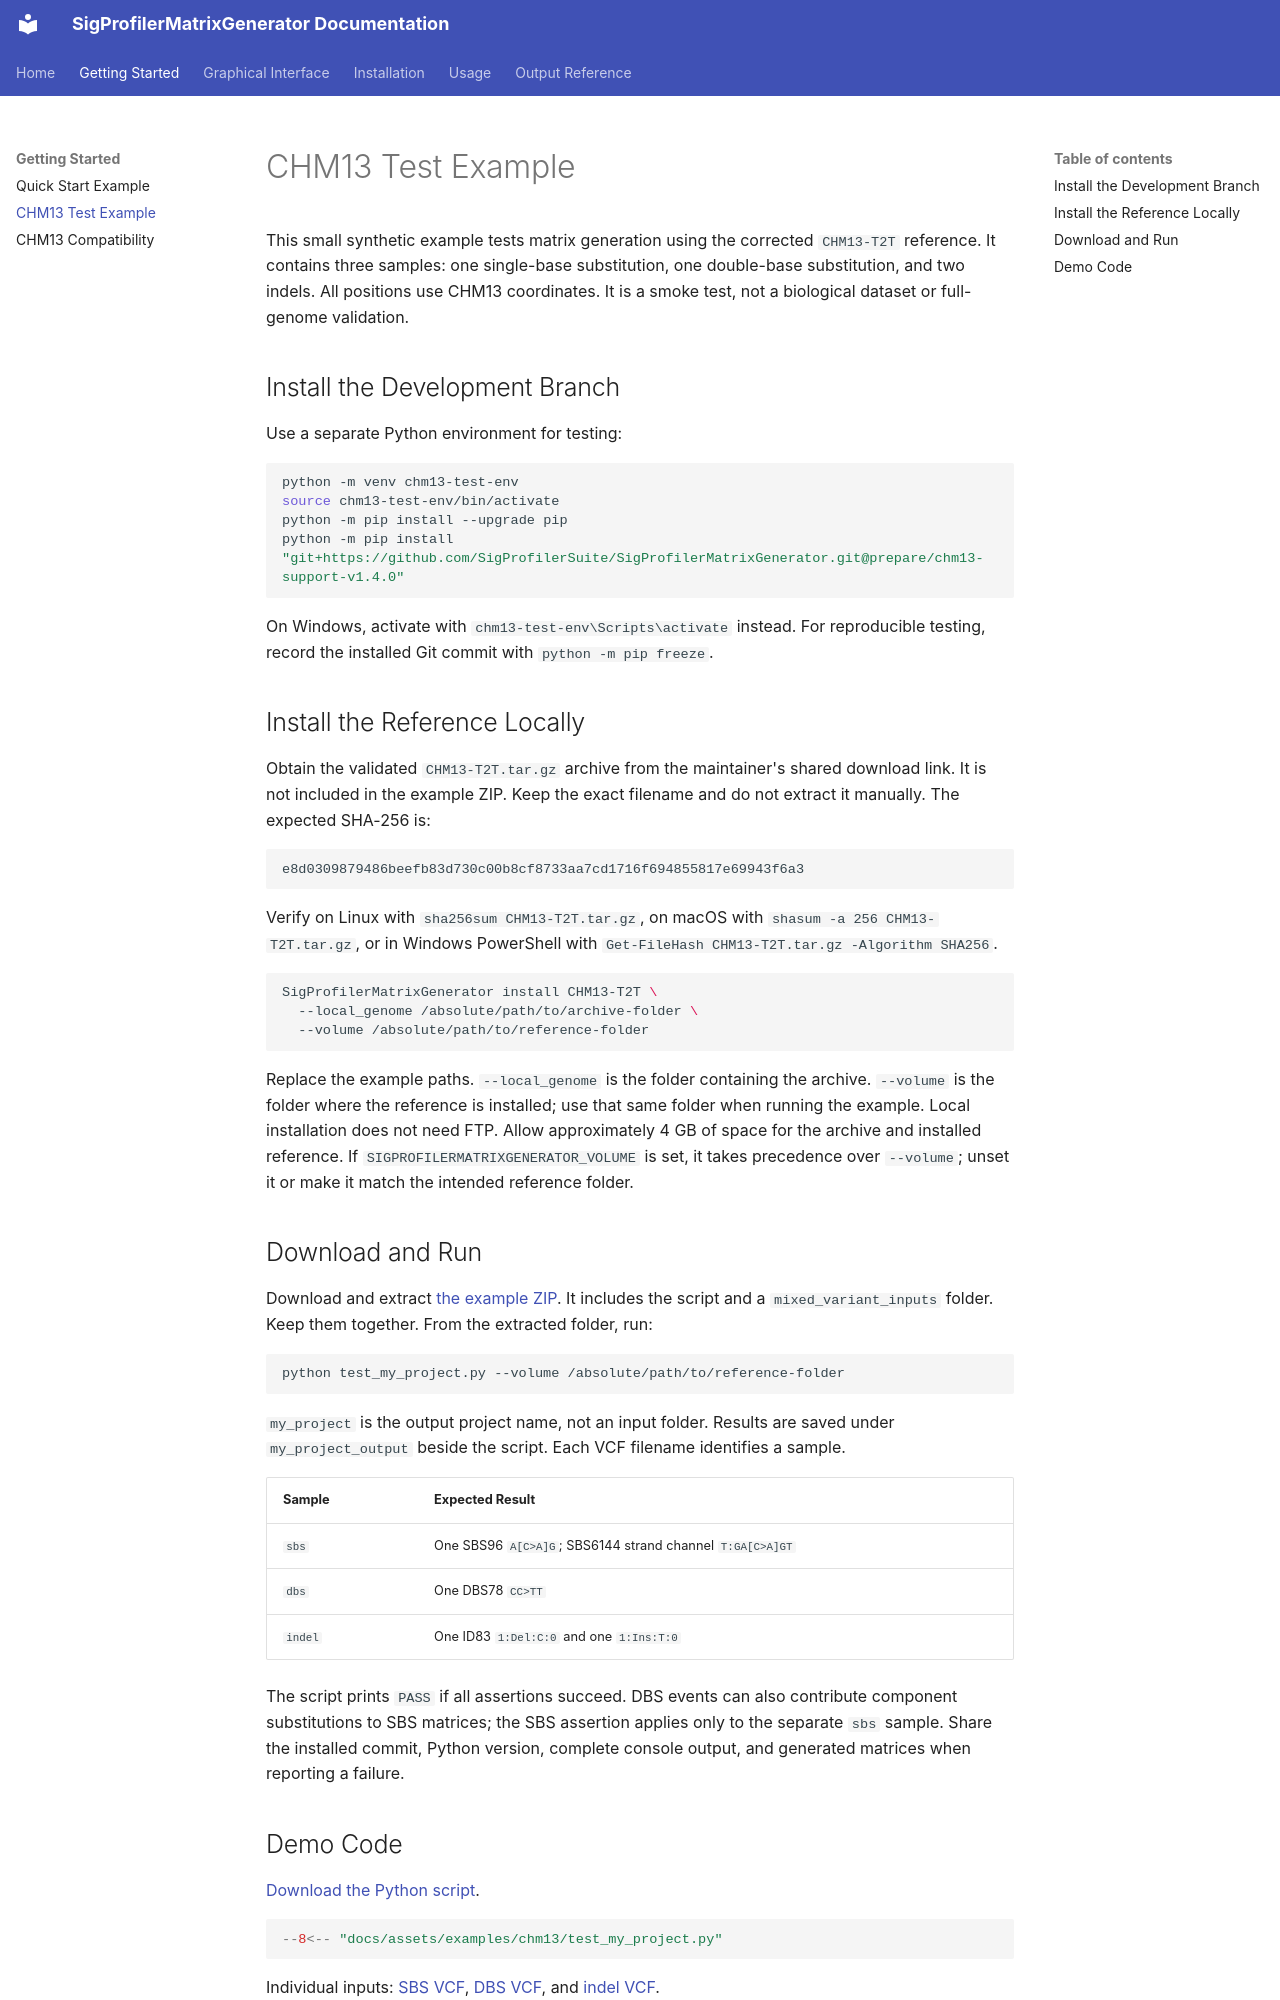

repository: SigProfilerSuite/SigProfilerMatrixGenerator · page: CHM13-Test-Example.html · generator: mkdocs

# CHM13 Test Example

This small synthetic example tests matrix generation using the corrected
`CHM13-T2T` reference. It contains three samples: one single-base substitution,
one double-base substitution, and two indels. All positions use CHM13 coordinates.
It is a smoke test, not a biological dataset or full-genome validation.

## Install the Development Branch

Use a separate Python environment for testing:

```bash
python -m venv chm13-test-env
source chm13-test-env/bin/activate
python -m pip install --upgrade pip
python -m pip install "git+https://github.com/SigProfilerSuite/SigProfilerMatrixGenerator.git@prepare/chm13-support-v1.4.0"
```

On Windows, activate with `chm13-test-env\Scripts\activate` instead.
For reproducible testing, record the installed Git commit with
`python -m pip freeze`.

## Install the Reference Locally

Obtain the validated `CHM13-T2T.tar.gz` archive from the maintainer's shared
download link. It is not included in the example ZIP. Keep the exact filename
and do not extract it manually. The expected SHA-256 is:

```text
e8d0309879486beefb83d730c00b8cf8733aa7cd1716f694855817e69943f6a3
```

Verify on Linux with `sha256sum CHM13-T2T.tar.gz`, on macOS with
`shasum -a 256 CHM13-T2T.tar.gz`, or in Windows PowerShell with
`Get-FileHash CHM13-T2T.tar.gz -Algorithm SHA256`.

```bash
SigProfilerMatrixGenerator install CHM13-T2T \
  --local_genome /absolute/path/to/archive-folder \
  --volume /absolute/path/to/reference-folder
```

Replace the example paths. `--local_genome` is the folder containing the
archive. `--volume` is the folder where the reference is installed; use that
same folder when running the example. Local installation does not need FTP.
Allow approximately 4 GB of space for the archive and installed reference.
If `SIGPROFILERMATRIXGENERATOR_VOLUME` is set, it takes precedence over
`--volume`; unset it or make it match the intended reference folder.

## Download and Run

Download and extract [the example ZIP](assets/examples/chm13/chm13_my_project_example.zip).
It includes the script and a `mixed_variant_inputs` folder. Keep them together.
From the extracted folder, run:

```bash
python test_my_project.py --volume /absolute/path/to/reference-folder
```

`my_project` is the output project name, not an input folder. Results are saved
under `my_project_output` beside the script. Each VCF filename identifies a sample.

| Sample | Expected Result |
| --- | --- |
| `sbs` | One SBS96 `A[C>A]G`; SBS6144 strand channel `T:GA[C>A]GT` |
| `dbs` | One DBS78 `CC>TT` |
| `indel` | One ID83 `1:Del:C:0` and one `1:Ins:T:0` |

The script prints `PASS` if all assertions succeed. DBS events can also
contribute component substitutions to SBS matrices; the SBS assertion applies
only to the separate `sbs` sample. Share the installed commit, Python version,
complete console output, and generated matrices when reporting a failure.
